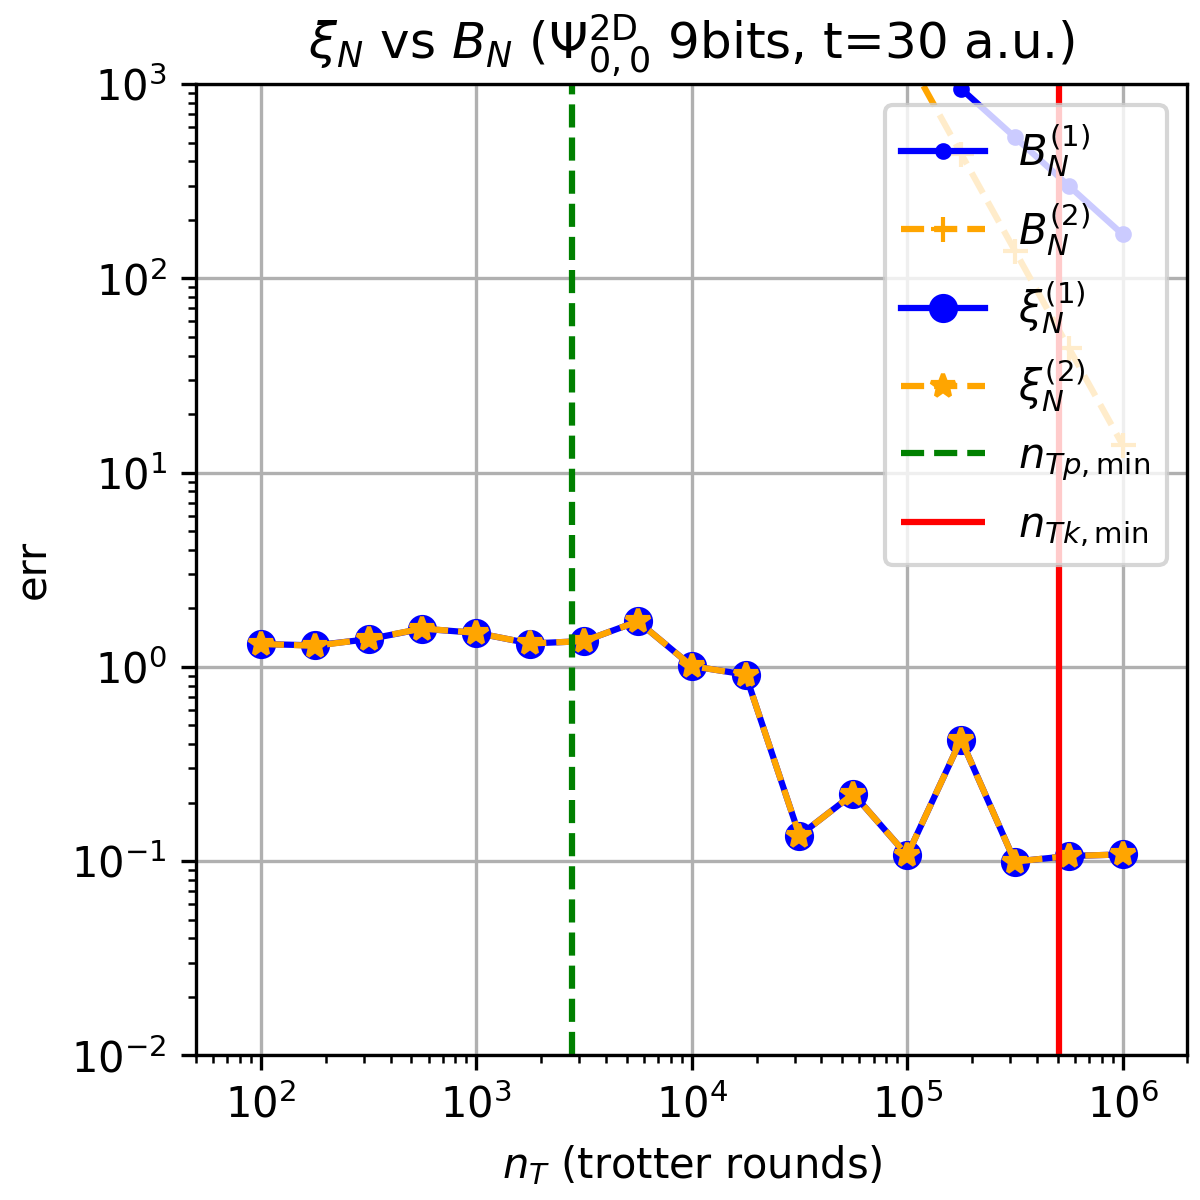

Values plotted in this chart, from the file beside it:
nT, xi1, xi2, bd1, bd2
100.0, 1.311, 1.312, 1685592, 1388097450
177.8, 1.29, 1.283, 952312, 443071100
316.2, 1.388, 1.391, 533415, 139009919
562.3, 1.572, 1.575, 299927, 43948831
1000, 1.496, 1.497, 168559, 13880975
1778, 1.319, 1.319, 94803, 4390929
3162, 1.357, 1.357, 53308, 1388341
5623, 1.715, 1.715, 29977, 439019
10000, 1.009, 1.009, 16856, 138810
17783, 0.9119, 0.9119, 9479, 43899
31623, 0.1354, 0.1353, 5330, 13882
56234, 0.2219, 0.2219, 2997, 4390
100000, 0.107, 0.1069, 1686, 1388
177828, 0.4224, 0.4224, 947.9, 439
316228, 0.09937, 0.09937, 533, 138.8
562341, 0.1062, 0.1062, 299.7, 43.9
1000000, 0.1082, 0.1082, 168.6, 13.88
